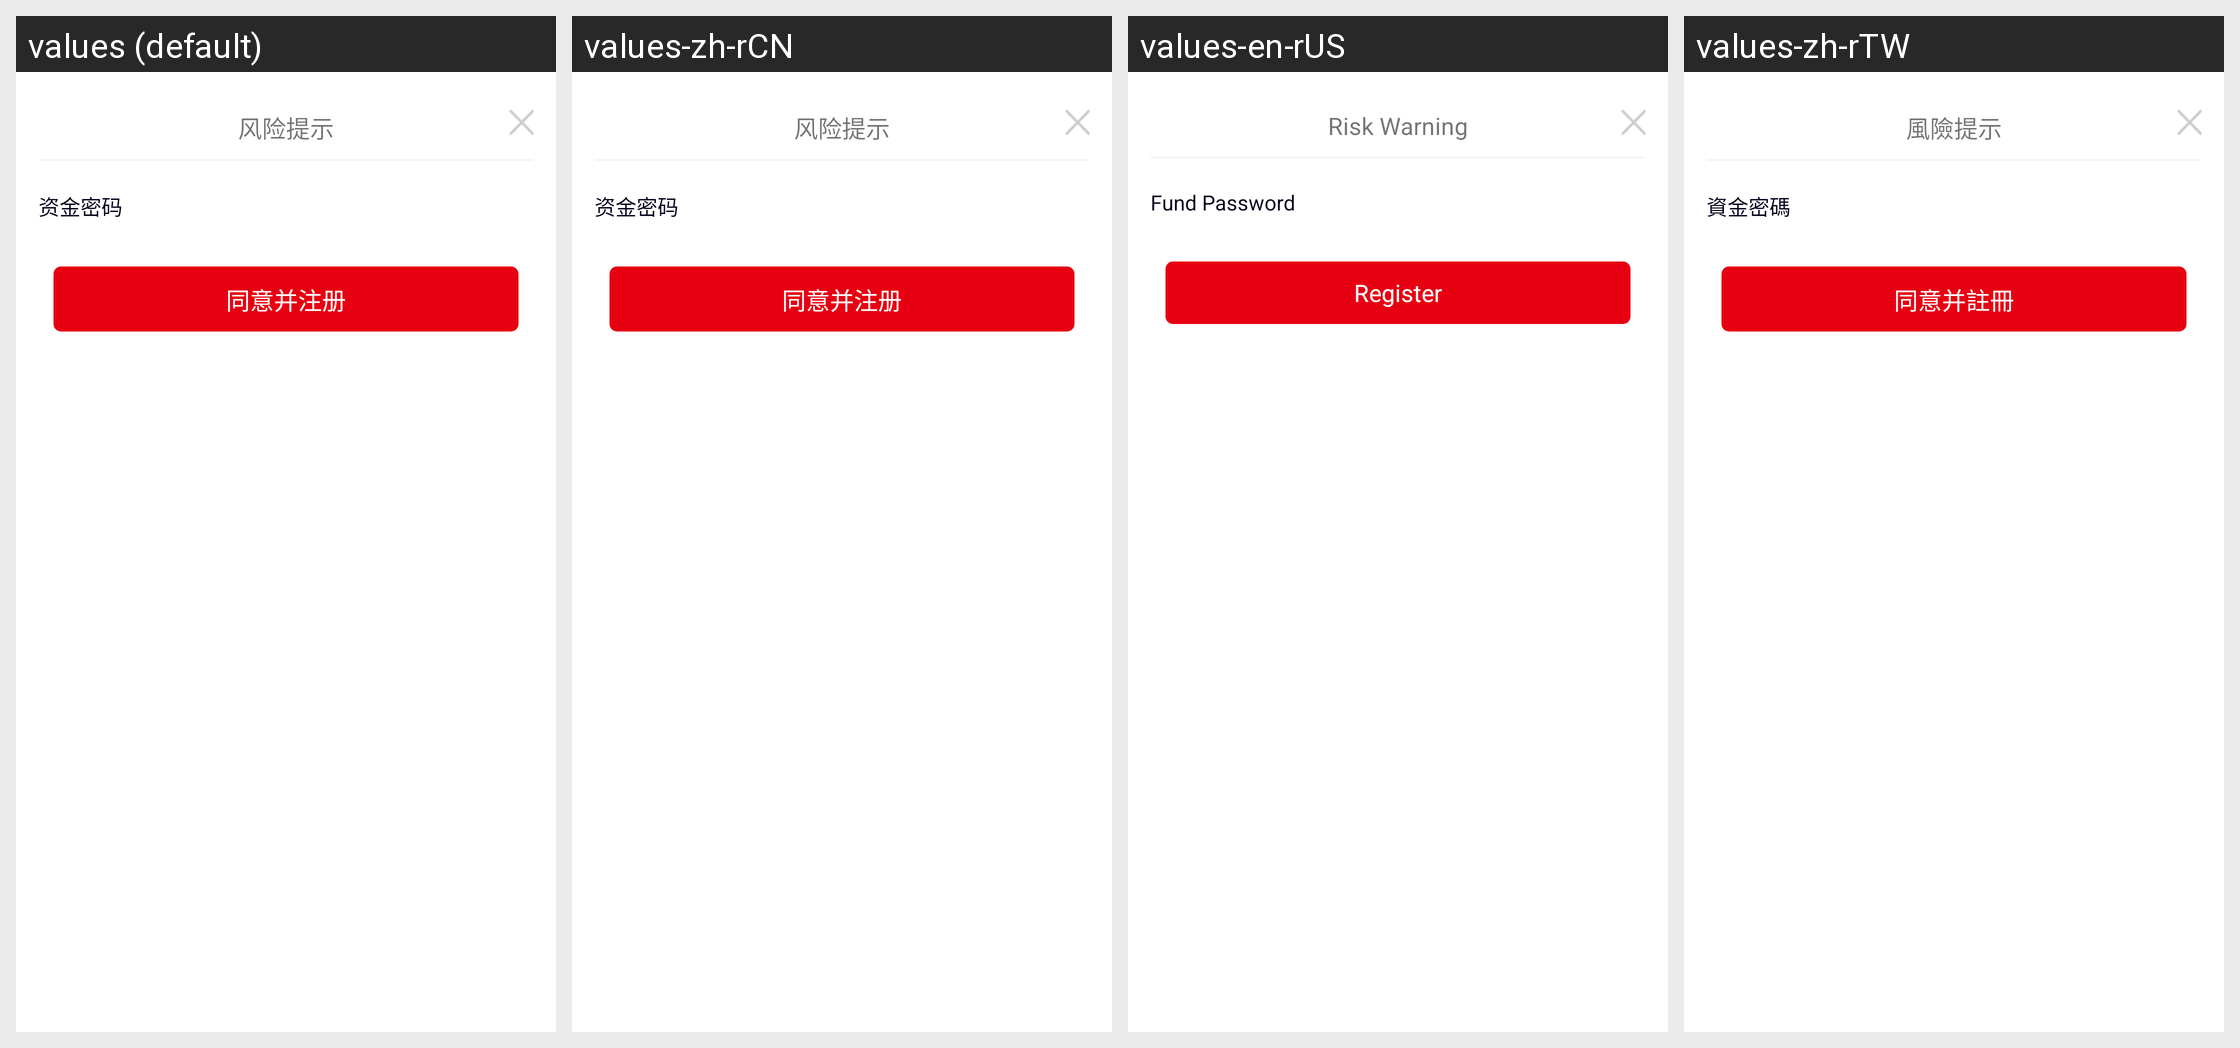

The Android screen above is rendered under several locales of the same app. Produce the string resources it draws, with the default and per-locale values.
Android screen res/layout/dialog_regist_risk_warning.xml rendered under 4 locales, left to right: values (default), values-zh-rCN, values-en-rUS, values-zh-rTW. Device: Nexus 5 (rendered at 1080×1920; each locale shown at half size, 540×960, under a caption strip naming it); theme AppTheme.
Strings drawn on this screen, with the default value and each locale's value (text and hints the layout hard-codes, and strings that could not be matched under every locale, appear in the picture but are not listed):

regist_risk_warning
  values: 风险提示
  values-zh-rCN: 风险提示
  values-en-rUS: Risk Warning
  values-zh-rTW: 風險提示

password_money_password
  values: 资金密码
  values-zh-rCN: 资金密码
  values-en-rUS: Fund Password
  values-zh-rTW: 資金密碼

regist_agree_and_regist
  values: 同意并注册
  values-zh-rCN: 同意并注册
  values-en-rUS: Register
  values-zh-rTW: 同意并註冊
